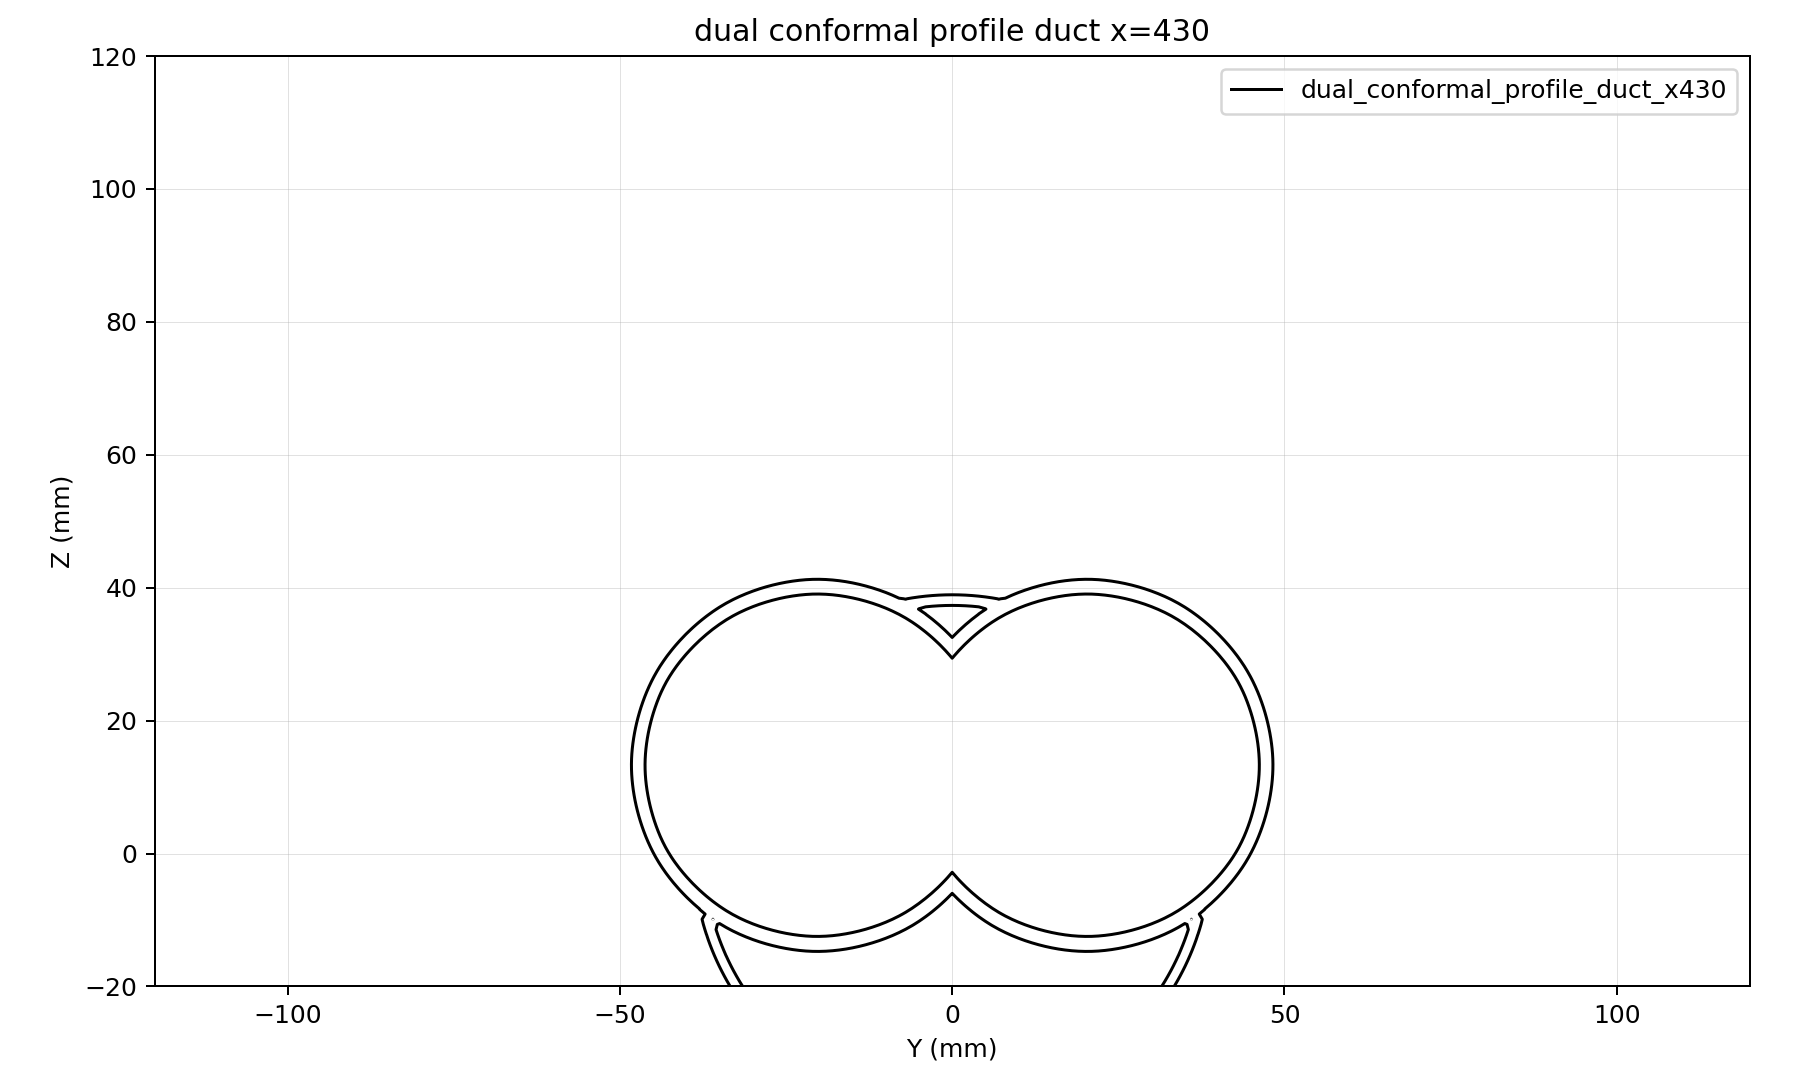

Values plotted in this chart, from the file beside it:
y, z, d
-120, -20, 77.18
-119, -20, 76.23
-118, -20, 75.28
-117, -20, 74.33
-116, -20, 73.39
-115, -20, 72.44
-114, -20, 71.5
-113, -20, 70.55
-112, -20, 69.61
-111, -20, 68.67
-110, -20, 67.74
-109, -20, 66.8
-108, -20, 65.86
-107, -20, 64.93
-106, -20, 63.99
-105, -20, 63.06
-104, -20, 62.13
-103, -20, 61.2
-102, -20, 60.27
-101, -20, 59.35
-100, -20, 58.42
-99, -20, 57.5
-98, -20, 56.57
-97, -20, 55.65
-96, -20, 54.74
-95, -20, 53.82
-94, -20, 52.91
-93, -20, 52
-92, -20, 51.08
-91, -20, 50.18
-90, -20, 49.27
-89, -20, 48.37
-88, -20, 47.47
-87, -20, 46.57
-86, -20, 45.68
-85, -20, 44.79
-84, -20, 43.9
-83, -20, 43.01
-82, -20, 42.13
-81, -20, 41.25
-80, -20, 40.37
-79, -20, 39.5
-78, -20, 38.63
-77, -20, 37.77
-76, -20, 36.91
-75, -20, 36.05
-74, -20, 35.2
-73, -20, 34.35
-72, -20, 33.51
-71, -20, 32.68
-70, -20, 31.85
-69, -20, 31.02
-68, -20, 30.2
-67, -20, 29.38
-66, -20, 28.57
-65, -20, 27.77
-64, -20, 26.98
-63, -20, 26.18
-62, -20, 25.4
-61, -20, 24.63
... 43,561 more rows
